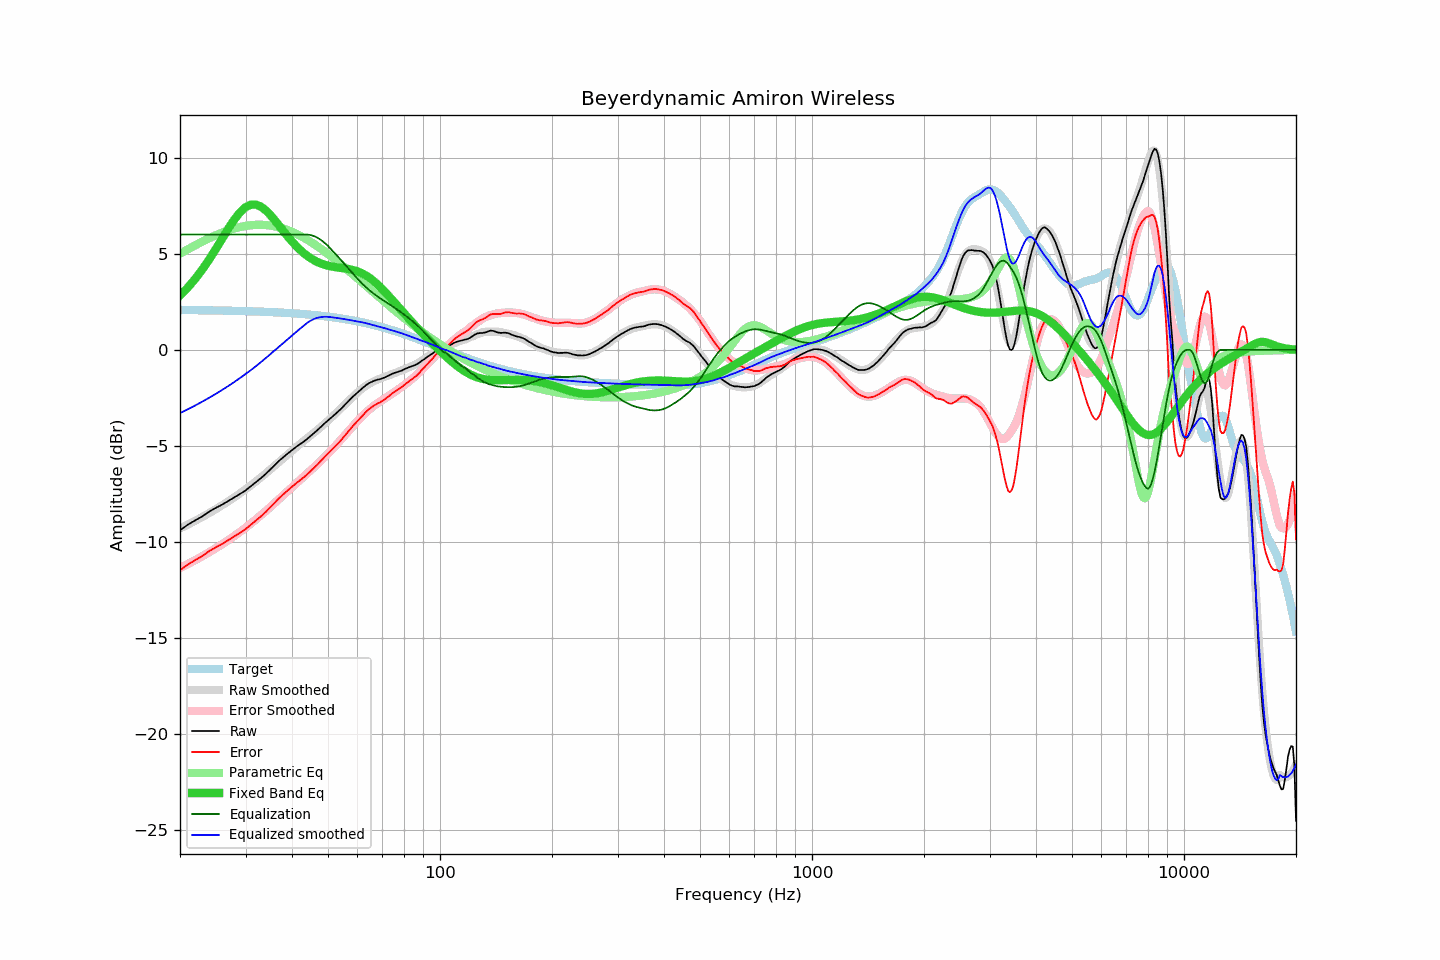

The data file committed next to this chart (first rows):
frequency, raw, error, smoothed, error_smoothed, equalization, parametric_eq, equalized_raw, equalized_smoothed, target
20, -9.39, -11.46, -9.29, -11.35, 6.00, 2.83, -3.39, -3.29, 2.08
21, -9.10, -11.17, -9.09, -11.14, 6.00, 3.25, -3.10, -3.09, 2.07
22, -8.87, -10.93, -8.89, -10.94, 6.00, 3.71, -2.87, -2.89, 2.07
23, -8.66, -10.72, -8.69, -10.73, 6.00, 4.20, -2.66, -2.69, 2.06
24, -8.41, -10.46, -8.48, -10.52, 6.00, 4.73, -2.41, -2.48, 2.06
25, -8.22, -10.27, -8.28, -10.31, 6.00, 5.27, -2.22, -2.28, 2.05
26, -8.05, -10.09, -8.08, -10.10, 6.00, 5.81, -2.05, -2.08, 2.04
27, -7.86, -9.90, -7.87, -9.89, 6.00, 6.32, -1.86, -1.87, 2.04
28, -7.68, -9.71, -7.67, -9.68, 6.00, 6.78, -1.68, -1.67, 2.03
29, -7.50, -9.52, -7.46, -9.47, 6.00, 7.16, -1.50, -1.46, 2.02
30, -7.32, -9.33, -7.26, -9.26, 6.00, 7.42, -1.32, -1.26, 2.02
31, -7.10, -9.10, -7.06, -9.04, 6.00, 7.55, -1.10, -1.06, 2.01
32, -6.89, -8.89, -6.85, -8.82, 6.00, 7.56, -0.89, -0.85, 2.00
33, -6.68, -8.67, -6.64, -8.61, 6.00, 7.45, -0.68, -0.64, 1.99
34, -6.46, -8.44, -6.43, -8.39, 6.00, 7.26, -0.46, -0.43, 1.98
35, -6.22, -8.19, -6.22, -8.17, 6.00, 7.01, -0.22, -0.22, 1.97
36, -5.98, -7.93, -6.01, -7.96, 6.00, 6.73, 0.02, -0.01, 1.96
37, -5.76, -7.70, -5.81, -7.75, 6.00, 6.45, 0.24, 0.19, 1.94
38, -5.57, -7.50, -5.62, -7.54, 6.00, 6.16, 0.43, 0.38, 1.93
39, -5.39, -7.31, -5.43, -7.34, 6.00, 5.89, 0.61, 0.57, 1.92
40, -5.22, -7.12, -5.25, -7.15, 6.00, 5.64, 0.78, 0.75, 1.91
41, -5.06, -6.95, -5.07, -6.96, 6.00, 5.42, 0.94, 0.93, 1.89
42, -4.92, -6.79, -4.91, -6.78, 6.00, 5.22, 1.08, 1.09, 1.88
43, -4.78, -6.64, -4.74, -6.60, 6.00, 5.04, 1.22, 1.26, 1.86
44, -4.63, -6.47, -4.59, -6.42, 6.00, 4.89, 1.37, 1.41, 1.84
45, -4.47, -6.29, -4.44, -6.25, 5.97, 4.76, 1.50, 1.53, 1.83
46, -4.31, -6.12, -4.29, -6.09, 5.91, 4.65, 1.60, 1.62, 1.81
47, -4.15, -5.94, -4.14, -5.92, 5.82, 4.56, 1.67, 1.68, 1.79
48, -3.98, -5.75, -3.99, -5.75, 5.70, 4.48, 1.72, 1.71, 1.77
49, -3.82, -5.57, -3.84, -5.58, 5.56, 4.42, 1.74, 1.72, 1.75
50, -3.67, -5.40, -3.68, -5.40, 5.40, 4.38, 1.74, 1.72, 1.73
51, -3.53, -5.24, -3.53, -5.23, 5.23, 4.34, 1.70, 1.70, 1.71
52, -3.39, -5.07, -3.37, -5.05, 5.05, 4.31, 1.67, 1.68, 1.69
53, -3.24, -4.90, -3.22, -4.88, 4.88, 4.29, 1.64, 1.66, 1.66
54, -3.10, -4.74, -3.07, -4.70, 4.70, 4.27, 1.61, 1.63, 1.64
55, -2.94, -4.55, -2.92, -4.53, 4.53, 4.25, 1.59, 1.61, 1.62
56, -2.78, -4.37, -2.77, -4.35, 4.35, 4.22, 1.58, 1.58, 1.59
57, -2.63, -4.19, -2.63, -4.18, 4.18, 4.20, 1.56, 1.56, 1.56
58, -2.48, -4.01, -2.49, -4.02, 4.02, 4.17, 1.54, 1.53, 1.54
59, -2.35, -3.86, -2.35, -3.86, 3.86, 4.13, 1.51, 1.51, 1.51
60, -2.22, -3.70, -2.22, -3.70, 3.70, 4.08, 1.49, 1.48, 1.48
61, -2.10, -3.55, -2.10, -3.56, 3.56, 4.03, 1.46, 1.46, 1.45
62, -1.98, -3.40, -1.99, -3.42, 3.42, 3.96, 1.44, 1.43, 1.43
63, -1.87, -3.26, -1.89, -3.29, 3.29, 3.89, 1.42, 1.40, 1.40
64, -1.77, -3.13, -1.81, -3.17, 3.17, 3.80, 1.40, 1.36, 1.37
65, -1.70, -3.03, -1.73, -3.06, 3.06, 3.71, 1.36, 1.33, 1.33
66, -1.64, -2.94, -1.66, -2.96, 2.96, 3.61, 1.32, 1.29, 1.30
67, -1.59, -2.86, -1.60, -2.86, 2.86, 3.51, 1.27, 1.26, 1.27
68, -1.55, -2.79, -1.54, -2.77, 2.77, 3.39, 1.22, 1.23, 1.24
69, -1.53, -2.73, -1.49, -2.69, 2.69, 3.28, 1.16, 1.20, 1.21
70, -1.48, -2.65, -1.45, -2.61, 2.61, 3.16, 1.13, 1.16, 1.17
71, -1.44, -2.58, -1.40, -2.53, 2.53, 3.03, 1.09, 1.13, 1.14
72, -1.38, -2.48, -1.36, -2.46, 2.46, 2.91, 1.08, 1.09, 1.10
73, -1.33, -2.40, -1.32, -2.38, 2.38, 2.78, 1.05, 1.06, 1.07
74, -1.27, -2.30, -1.28, -2.30, 2.30, 2.65, 1.04, 1.02, 1.04
75, -1.22, -2.22, -1.24, -2.23, 2.23, 2.52, 1.01, 0.99, 1.00
76, -1.18, -2.14, -1.19, -2.15, 2.15, 2.40, 0.97, 0.96, 0.97
77, -1.15, -2.08, -1.15, -2.07, 2.07, 2.27, 0.93, 0.93, 0.93
78, -1.11, -2.00, -1.10, -2.00, 2.00, 2.15, 0.89, 0.90, 0.89
79, -1.08, -1.93, -1.06, -1.92, 1.92, 2.03, 0.84, 0.86, 0.86
... 553 more rows
